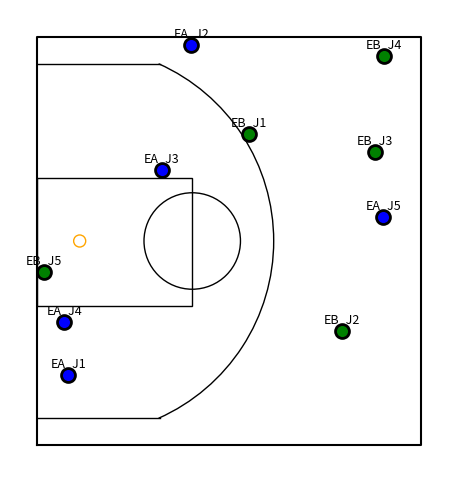

The script that saved this image:
import numpy as np
import pandas as pd
import matplotlib.pyplot as plt
from matplotlib.lines import Line2D
from matplotlib.patches import Arc

import random

LONGUEUR_TERRAIN = 14.325 #Un terrain fait 28,65m de longueur, donc ici un demi-terrain fait 14,325m
LARGEUR_TERRAIN = 15.24


class Joueur:
    def __init__(self, joueur_id, nom, prenom, taille, stat_rebond, equipe):
        self.id = joueur_id
        self.nom = nom
        self.prenom = prenom
        self.taille = taille
        self.stat_rebond = stat_rebond
        self.equipe = equipe  # "A" ou "B"
        self.position = [0, 0]


class SituationBasket:
    def __init__(self):
        self.equipe_A = self.creer_joueurs("A", 5)
        self.equipe_B = self.creer_joueurs("B", 5)

        # Position aléatoire des joueurs -> à améliorer dans une position de 5v5 typique (joueurs en arc de cercle autour des 3 points)
        for joueur in self.equipe_A + self.equipe_B:
            joueur.position = [
                random.uniform(0, LONGUEUR_TERRAIN),
                random.uniform(0, LARGEUR_TERRAIN)
            ]

        self.rebondeur = None  # objet Joueur
        self.diff_score = 0
        self.id_situation = 0
        self.df_situations = pd.DataFrame()

    def creer_joueurs(self, equipe_nom, n):
        joueurs = []
        for i in range(n):
            joueur = Joueur(
                joueur_id=f"E{equipe_nom}_J{i + 1}",
                nom=f"Nom{i + 1}",
                prenom=f"Prenom{i + 1}",
                taille=round(random.uniform(1.80, 2.20), 2),
                stat_rebond=round(random.uniform(0.5, 1.0), 2),
                equipe=equipe_nom
            )
            joueurs.append(joueur)
        return joueurs

    def enregistrer_situation(self):
        if not self.rebondeur:
            print("Aucun rebondeur défini, situation non enregistrée.")
            return

        # Déterminer l'équipe adverse
        if self.rebondeur.equipe == "A":
            equipe_rebondeur = self.equipe_A
            equipe_adverse = self.equipe_B
        else:
            equipe_rebondeur = self.equipe_B
            equipe_adverse = self.equipe_A

        print("Equipe rebondeur: ", self.rebondeur.equipe)

        data = {
            'id_situation': self.id_situation,
            'diff_score': self.diff_score,
            'valeur_reelle': getattr(self, 'valeur_reelle', None),
            'rebondisseur_id': self.rebondeur.id,
            'equipe_rebondeur': self.rebondeur.equipe,
            'equipe_adverse_ids': [j.id for j in equipe_adverse]
        }

        joueurs = self.equipe_A + self.equipe_B
        for i, joueur in enumerate(joueurs):
            data[f'joueur_{i + 1}_id'] = joueur.id
            data[f'joueur_{i + 1}_x'] = joueur.position[0]
            data[f'joueur_{i + 1}_y'] = joueur.position[1]
            data[f'joueur_{i + 1}_equipe'] = joueur.equipe
            data[f'joueur_{i + 1}_taille'] = joueur.taille
            data[f'joueur_{i + 1}_stat_rebond'] = joueur.stat_rebond

        self.df_situations = pd.concat(
            [self.df_situations, pd.DataFrame([data])],
            ignore_index=True
        )

        self.id_situation += 1
        print(f"Situation {self.id_situation} enregistrée.")

    def afficher_dataframe(self):
        if self.df_situations.empty:
            print("Aucune situation enregistrée pour le moment.")
        else:
            print(self.df_situations)


def dessiner_terrain(ax):
    ax.plot([0, LONGUEUR_TERRAIN, LONGUEUR_TERRAIN, 0, 0],
            [0, 0, LARGEUR_TERRAIN, LARGEUR_TERRAIN, 0], 'black')
    rectangle_raquette = plt.Rectangle((0, 5.18), 5.8, 4.8, fill=False, edgecolor='black')
    ax.add_patch(rectangle_raquette)
    ligne_corner_bas = Line2D([0, 4.6], [14.214, 14.214], color='black', linewidth=1)
    ax.add_line(ligne_corner_bas)
    ligne_corner_bas = Line2D([0, 4.6], [1.026, 1.026], color='black', linewidth=1)
    ax.add_line(ligne_corner_bas)
    arc_trois_points = Arc((1.6, LARGEUR_TERRAIN / 2), 2*7.24, 2*7.24, theta1=-66, theta2=66, edgecolor='black')
    ax.add_patch(arc_trois_points)
    cercle_raquette = plt.Circle((5.8, LARGEUR_TERRAIN / 2), 1.8, fill=False, color='black')
    ax.add_patch(cercle_raquette)
    panier = plt.Circle((1.6, LARGEUR_TERRAIN / 2), 0.225, fill=False, color='orange')
    ax.add_patch(panier)


class InterfaceBasket:
    def __init__(self):
        self.situation = SituationBasket()
        self.fig, self.ax = plt.subplots(figsize=(8, 6))
        dessiner_terrain(self.ax)

        self.selected_joueur = None
        self.dragging = False

        self.draw_players()

        self.fig.canvas.mpl_connect('button_press_event', self.on_click)
        self.fig.canvas.mpl_connect('motion_notify_event', self.on_drag)
        self.fig.canvas.mpl_connect('button_release_event', self.on_release)

        self.fig.canvas.manager.set_window_title('Placement joueurs & rebondeur')
        print("Instructions:\n- Clique sur joueur pour sélectionner comme rebondeur.\n"
              "- Clique+glisse pour déplacer joueur sélectionné.\n- Ferme la fenêtre pour terminer.\n")

    def draw_players(self):
        self.ax.clear()
        dessiner_terrain(self.ax)
        joueurs = self.situation.equipe_A + self.situation.equipe_B
        for joueur in joueurs:
            x, y = joueur.position
            couleur = 'blue' if joueur.equipe == "A" else 'green'
            taille = 150 if self.situation.rebondeur == joueur else 100
            bord = 'red' if self.situation.rebondeur == joueur else 'black'
            self.ax.scatter(x, y, s=taille, c=couleur, edgecolors=bord, linewidths=2, zorder=5)
            self.ax.text(x, y + 0.3, joueur.id, ha='center', fontsize=9, zorder=10)
        self.ax.set_xlim(-1, LONGUEUR_TERRAIN + 1)
        self.ax.set_ylim(-1, LARGEUR_TERRAIN + 1)
        self.ax.set_aspect('equal')
        self.ax.axis('off')
        self.fig.canvas.draw_idle()

    def on_click(self, event):
        if event.inaxes != self.ax:
            return
        x_click, y_click = event.xdata, event.ydata
        for joueur in self.situation.equipe_A + self.situation.equipe_B:
            x, y = joueur.position
            dist = np.hypot(x - x_click, y - y_click)
            if dist < 0.7:
                self.situation.rebondeur = joueur
                self.selected_joueur = joueur
                self.dragging = True
                print(f"{joueur.id} sélectionné comme rebondeur (équipe {joueur.equipe}).")
                self.draw_players()
                return
        self.selected_joueur = None

    def on_drag(self, event):
        if not self.dragging or self.selected_joueur is None or event.inaxes != self.ax:
            return
        x_new, y_new = event.xdata, event.ydata
        x_new = np.clip(x_new, 0, LONGUEUR_TERRAIN)
        y_new = np.clip(y_new, 0, LARGEUR_TERRAIN)
        self.selected_joueur.position = [x_new, y_new]
        self.draw_players()

    def on_release(self, event):
        self.dragging = False

    def run(self):
        plt.show()
        if not self.situation.rebondeur:
            print("Aucun rebondeur sélectionné, situation non enregistrée.")
        else:
            print("Enregistrement de la situation...")
            self.situation.enregistrer_situation()
            self.situation.afficher_dataframe()


if __name__ == "__main__":
    interface = InterfaceBasket()
    interface.run()
